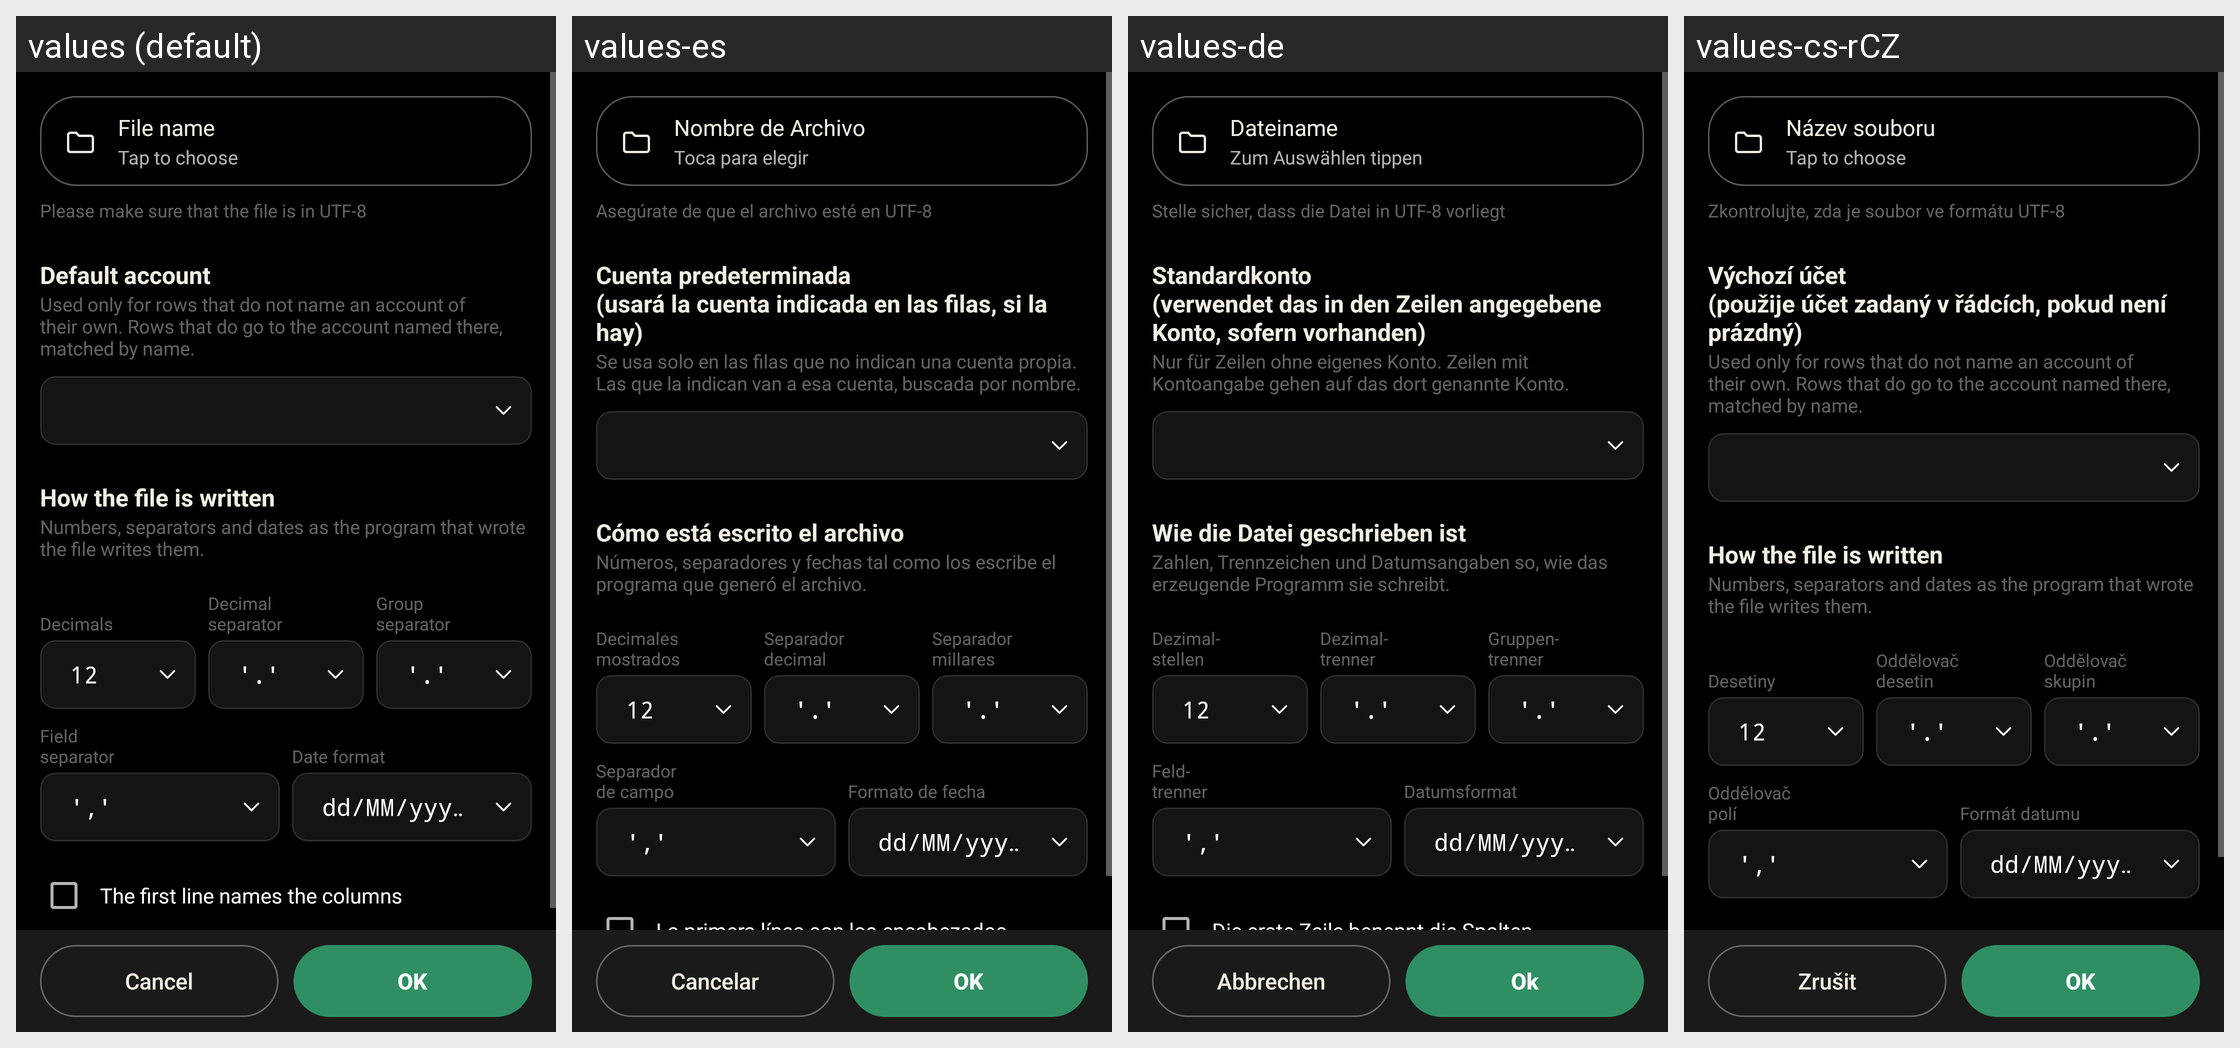

For this localized Android screen grid, give each drawn string resource with its value in every locale shown.
Android screen res/layout/csv_import.xml rendered under 4 locales, left to right: values (default), values-es, values-de, values-cs-rCZ. Device: Nexus 5 (rendered at 1080×1920; each locale shown at half size, 540×960, under a caption strip naming it); theme AppThemeCompat.
Other locales in the repository, not shown: values-ca, values-da, values-fr, values-hu, values-it, values-ko, values-no-rNB, values-pl, values-pt-rBR, values-pt-rPT, values-ro, values-ru, values-sk, values-uk-rUA, values-zh-rCN, values-zh-rTW.
Strings drawn on this screen, with the default value and each locale's value (text and hints the layout hard-codes, and strings that could not be matched under every locale, appear in the picture but are not listed):

csv_import_account_selector
  values: Default account
  values-es: Cuenta predeterminada
      (usará la cuenta indicada en las filas, si la hay)
  values-de: Standardkonto
      (verwendet das in den Zeilen angegebene Konto, sofern vorhanden)
  values-cs-rCZ: Výchozí účet
      (použije účet zadaný v řádcích, pokud není prázdný)

csv_import_account_note
  values: Used only for rows that do not name an account of their own. Rows that do go to the account named there, matched by name.
  values-es: Se usa solo en las filas que no indican una cuenta propia. Las que la indican van a esa cuenta, buscada por nombre.
  values-de: Nur für Zeilen ohne eigenes Konto. Zeilen mit Kontoangabe gehen auf das dort genannte Konto.
  values-cs-rCZ: Used only for rows that do not name an account of their own. Rows that do go to the account named there, matched by name.  [not translated; the default value is used]

csv_import_shape
  values: How the file is written
  values-es: Cómo está escrito el archivo
  values-de: Wie die Datei geschrieben ist
  values-cs-rCZ: How the file is written  [not translated; the default value is used]

csv_import_shape_note
  values: Numbers, separators and dates as the program that wrote the file writes them.
  values-es: Números, separadores y fechas tal como los escribe el programa que generó el archivo.
  values-de: Zahlen, Trennzeichen und Datumsangaben so, wie das erzeugende Programm sie schreibt.
  values-cs-rCZ: Numbers, separators and dates as the program that wrote the file writes them.  [not translated; the default value is used]

decimals
  values: 
      Decimals
  values-es: Decimales
      mostrados
  values-de: Dezimal-
      stellen
  values-cs-rCZ: 
      Desetiny

decimal_separator
  values: Decimal
      separator
  values-es: Separador
      decimal
  values-de: Dezimal-
      trenner
  values-cs-rCZ: Oddělovač
      desetin

group_separator
  values: Group
      separator
  values-es: Separador
      millares
  values-de: Gruppen-
      trenner
  values-cs-rCZ: Oddělovač
      skupin

field_separator
  values: Field
      separator
  values-es: Separador
      de campo
  values-de: Feld-
      trenner
  values-cs-rCZ: Oddělovač
      polí

date_format
  values: Date format
  values-es: Formato de fecha
  values-de: Datumsformat
  values-cs-rCZ: Formát datumu

file_name
  values: File name
  values-es: Nombre de Archivo
  values-de: Dateiname
  values-cs-rCZ: Název souboru

file_choose_hint
  values: Tap to choose
  values-es: Toca para elegir
  values-de: Zum Auswählen tippen
  values-cs-rCZ: Tap to choose  [not translated; the default value is used]

file_import_utf8_warning
  values: Please make sure that the file is in UTF-8
  values-es: Asegúrate de que el archivo esté en UTF-8
  values-de: Stelle sicher, dass die Datei in UTF-8 vorliegt
  values-cs-rCZ: Zkontrolujte, zda je soubor ve formátu UTF-8

cancel
  values: Cancel
  values-es: Cancelar
  values-de: Abbrechen
  values-cs-rCZ: Zrušit

ok
  values: OK
  values-es: OK
  values-de: Ok
  values-cs-rCZ: OK
